Run: headless pygame with SDL's dummy video driver; simulated clock (each Clock.tick advances the game by its frame time, no real sleeping); random seed 0; keys injected as events and as key.get_pressed() state; no mouse input.
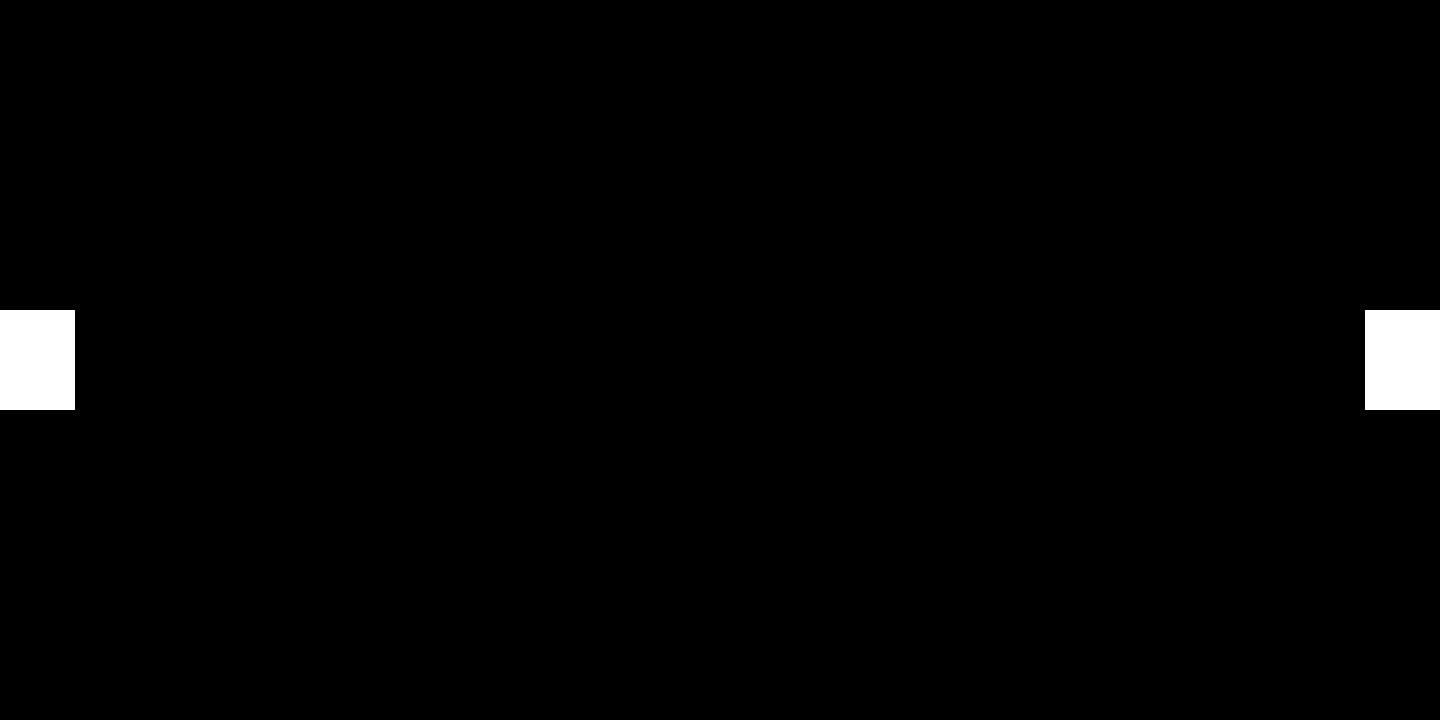
Frame 1 of 4 · flips 1–60 · no input
Frame 2 of 4 · flips 61–180 · tapped SPACE, RETURN · held RIGHT (→), D · screen unchanged from frame 1, image omitted
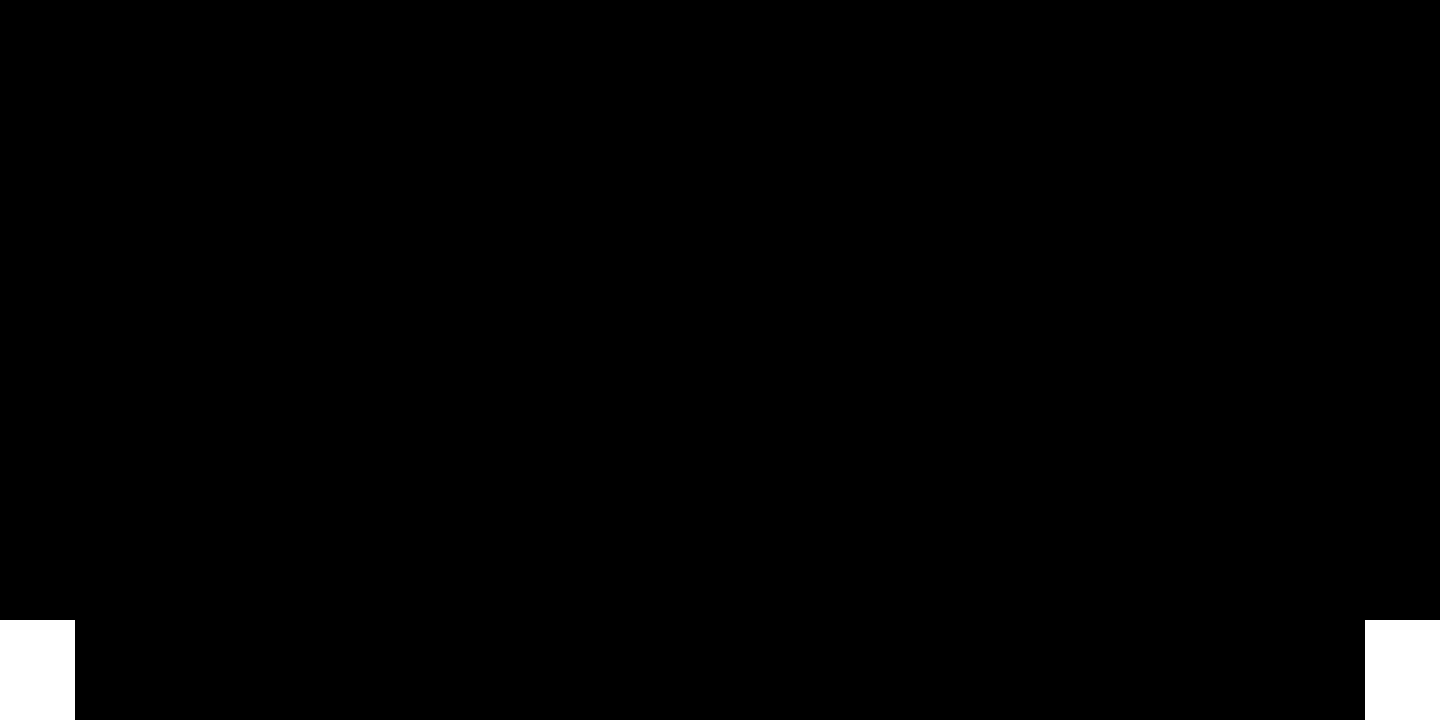
Frame 3 of 4 · flips 181–300 · held DOWN (↓), S
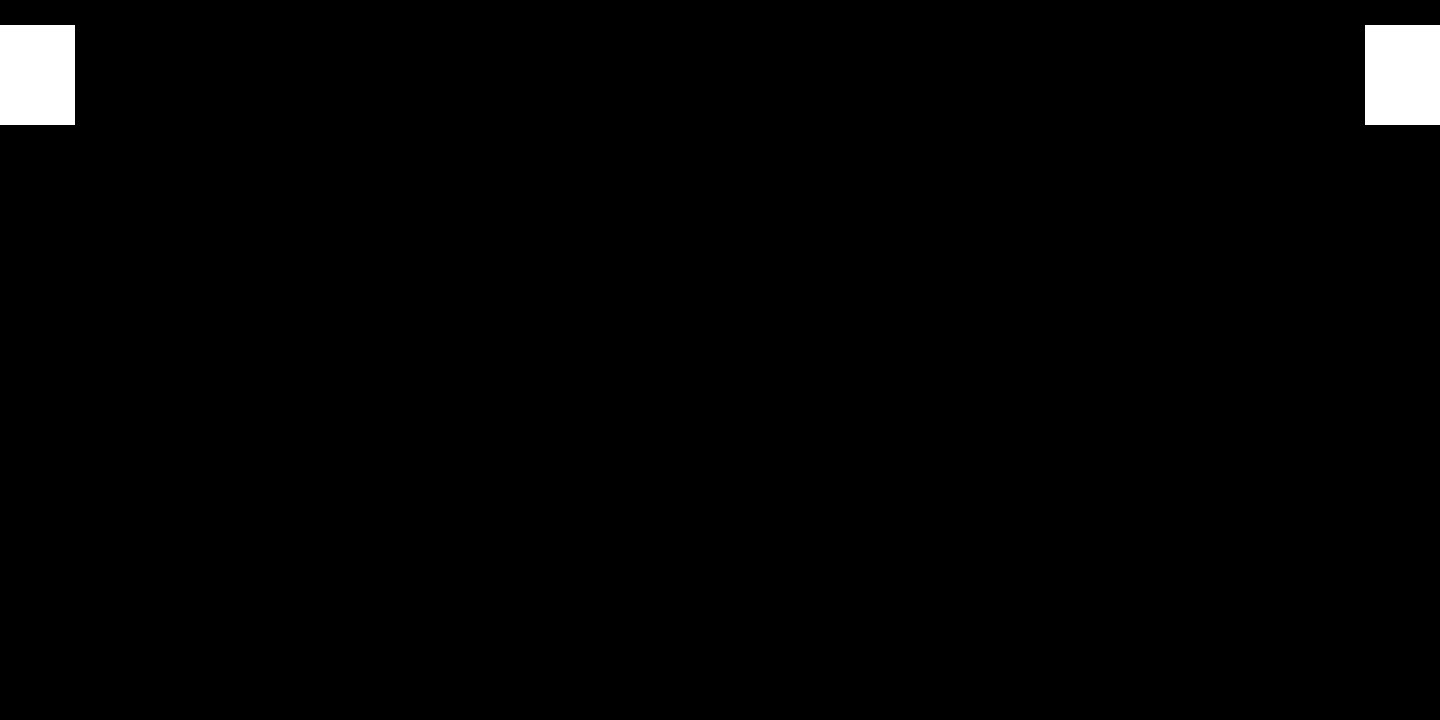
Frame 4 of 4 · flips 301–420 · held LEFT (←), A, UP (↑), W

The pygame program that drew these frames:

import pygame as pg

pg.init()
screen = pg.display.set_mode((1440, 720))
clock = pg.time.Clock()
running = True
player1_pos = pg.Vector2(screen.get_width() -25, screen.get_height() / 2)
player2_pos = pg.Vector2(25, screen.get_height() / 2)
bullet1_pos = pg.Vector2(player1_pos.x, player1_pos.y)

dt = 0
dt1 = 0
dt2 = 0
cooldown = 500

##Klasser
class Player(pg.sprite.Sprite):
    def __init__(self, number):
        super().__init__()
        self.number = number
        if number == 1:
            self.image = pg.Surface((100, 100))
            self.image.fill("white")
            self.rect = self.image.get_rect(center = player1_pos)
        elif number == 2:
            self.image = pg.Surface((100, 100))
            self.image.fill("white")
            self.rect = self.image.get_rect(center = player2_pos)

    def update(self):
        global dt1
        global dt2
        dt1 += clock.get_time()
        dt2 += clock.get_time()

        key = pg.key.get_pressed()
        if self.number == 1:  
            if key[pg.K_UP]: 
                if self.rect.y > 0:
                    self.rect.y -= 5
            if key[pg.K_DOWN]:
                if self.rect.y < 720 - 100:
                    self.rect.y += 5
            if key[pg.K_SPACE] and dt1 > cooldown:
                dt1 = 0
                bullet_group.add(player1.shoot(1))
        elif self.number == 2:  
            if key[pg.K_w]: 
                if self.rect.y > 0:
                    self.rect.y -= 5
            if key[pg.K_s]:
                if self.rect.y < 720 - 100:
                    self.rect.y += 5
            if key[pg.K_LSHIFT] and dt2 > cooldown:
                dt2 = 0
                bullet_group.add(player2.shoot(2))

    def shoot(self, number):
        return Bullet(self.rect.x, self.rect.y, number)

class Bullet(pg.sprite.Sprite):
    def __init__(self, x, y, number):
        super().__init__()
        self.image = pg.Surface((50,10))
        self.image.fill("red")
        self.number = number
        if number == 1:
            self.rect = self.image.get_rect(center = (x, y+50))
        elif number == 2:
            self.rect = self.image.get_rect(center = (x+50, y+50))

    def update(self):
        if self.number == 1:
            self.rect.x -= 700 * dt
        elif self.number == 2:
            self.rect.x += 700 * dt
    
player1 = Player(1)
player2 = Player(2)
player_group = pg.sprite.Group()
player_group.add(player1, player2)
bullet_group = pg.sprite.Group()

    
while running:
    
    for event in pg.event.get():
        if event.type == pg.QUIT:
            running = False
            

    screen.fill("black")
    bullet_group.draw(screen)
    player_group.draw(screen)
    player_group.update()
    bullet_group.update()
    



    pg.display.flip()

    dt = clock.tick(60) / 1000

pg.quit()
